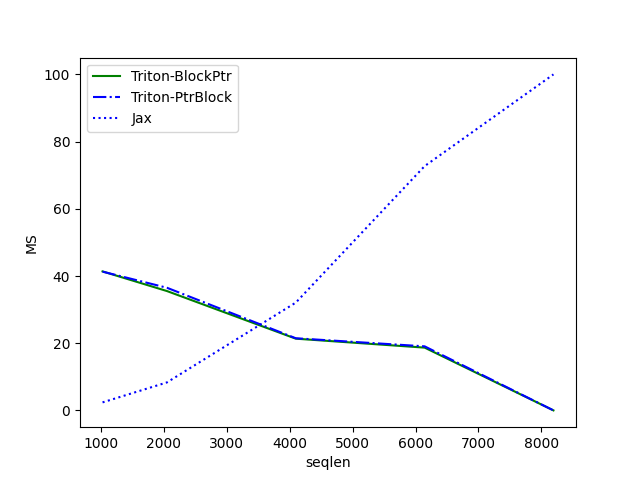

The data file committed next to this chart (first rows):
seqlen, Triton-BlockPtr, Triton-PtrBlock, Jax
1024, 41.37, 41.3, 2.387
2048, 35.52, 36.5, 8.334
4096, 21.35, 21.47, 32.08
6144, 18.69, 19.07, 72.7
8192, 0.002048, 0.002048, 100
